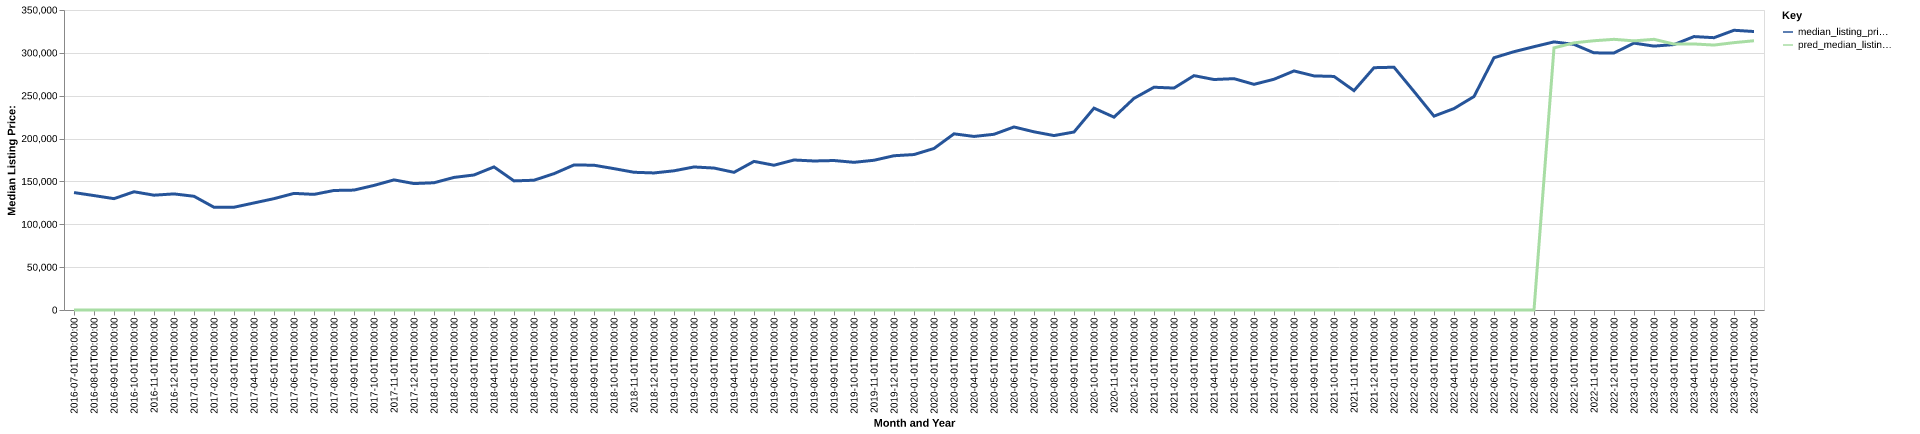

The table this chart was drawn from, first rows:
date, time_idx, median_listing_price, thirty_year_interest_rate_five, month, county_name, active_listing_count, median_days_on_market, pred_median_listing_price, month_year
2016-07-01, 0, 137000, 3.72, 7, nash, nc, 584.0, 62.0, 0, Jul-2016
2016-08-01, 1, 133500, 3.73, 8, nash, nc, 592.0, 85.0, 0, Aug-2016
2016-09-01, 2, 129900, 3.66, 9, nash, nc, 597.0, 98.0, 0, Sep-2016
2016-10-01, 3, 137950, 3.64, 10, nash, nc, 526.0, 100.0, 0, Oct-2016
2016-11-01, 4, 133950, 3.66, 11, nash, nc, 491.0, 118.0, 0, Nov-2016
2016-12-01, 5, 135450, 3.48, 12, nash, nc, 461.0, 134.0, 0, Dec-2016
2017-01-01, 6, 132675, 3.45, 1, nash, nc, 405.0, 142.0, 0, Jan-2017
2017-02-01, 7, 119850, 3.5, 2, nash, nc, 471.0, 145.0, 0, Feb-2017
2017-03-01, 8, 119900, 3.52, 3, nash, nc, 432.0, 114.0, 0, Mar-2017
2017-04-01, 9, 124900, 4.03, 4, nash, nc, 428.0, 83.0, 0, Apr-2017
2017-05-01, 10, 129900, 4.32, 5, nash, nc, 423.0, 78.0, 0, May-2017
2017-06-01, 11, 136050, 4.2, 6, nash, nc, 392.0, 79.0, 0, Jun-2017
2017-07-01, 12, 134900, 4.19, 7, nash, nc, 381.0, 73.0, 0, Jul-2017
2017-08-01, 13, 139450, 4.3, 8, nash, nc, 395.0, 65.0, 0, Aug-2017
2017-09-01, 14, 139900, 4.1, 9, nash, nc, 411.0, 74.0, 0, Sep-2017
2017-10-01, 15, 145350, 4.05, 10, nash, nc, 416.0, 77.0, 0, Oct-2017
2017-11-01, 16, 151800, 3.94, 11, nash, nc, 396.0, 89.0, 0, Nov-2017
2017-12-01, 17, 147500, 4.03, 12, nash, nc, 391.0, 95.0, 0, Dec-2017
2018-01-01, 18, 148450, 3.93, 1, nash, nc, 376.0, 104.0, 0, Jan-2018
2018-02-01, 19, 154670, 3.83, 2, nash, nc, 354.0, 97.0, 0, Feb-2018
2018-03-01, 20, 157525, 3.94, 3, nash, nc, 341.0, 96.0, 0, Mar-2018
2018-04-01, 21, 166925, 3.95, 4, nash, nc, 339.0, 71.0, 0, Apr-2018
2018-05-01, 22, 150625, 3.99, 5, nash, nc, 374.0, 53.0, 0, May-2018
2018-06-01, 23, 151400, 4.15, 6, nash, nc, 378.0, 60.0, 0, Jun-2018
2018-07-01, 24, 159050, 4.4, 7, nash, nc, 350.0, 72.0, 0, Jul-2018
2018-08-01, 25, 169223, 4.46, 8, nash, nc, 340.0, 88.0, 0, Aug-2018
2018-09-01, 26, 168900, 4.58, 9, nash, nc, 329.0, 86.0, 0, Sep-2018
2018-10-01, 27, 164923, 4.66, 10, nash, nc, 317.0, 92.0, 0, Oct-2018
2018-11-01, 28, 160675, 4.62, 11, nash, nc, 315.0, 87.0, 0, Nov-2018
2018-12-01, 29, 159900, 4.54, 12, nash, nc, 298.0, 93.0, 0, Dec-2018
2019-01-01, 30, 162400, 4.6, 1, nash, nc, 291.0, 86.0, 0, Jan-2019
2019-02-01, 31, 166875, 4.72, 2, nash, nc, 297.0, 76.0, 0, Feb-2019
2019-03-01, 32, 165614, 4.9, 3, nash, nc, 290.0, 71.0, 0, Mar-2019
2019-04-01, 33, 160614, 4.94, 4, nash, nc, 285.0, 70.0, 0, Apr-2019
2019-05-01, 34, 173371, 4.75, 5, nash, nc, 276.0, 74.0, 0, May-2019
2019-06-01, 35, 168900, 4.51, 6, nash, nc, 248.0, 75.0, 0, Jun-2019
2019-07-01, 36, 175000, 4.41, 7, nash, nc, 243.0, 75.0, 0, Jul-2019
2019-08-01, 37, 173855, 4.41, 8, nash, nc, 245.0, 71.0, 0, Aug-2019
2019-09-01, 38, 174386, 4.2, 9, nash, nc, 250.0, 67.0, 0, Sep-2019
2019-10-01, 39, 172291, 4.14, 10, nash, nc, 252.0, 65.0, 0, Oct-2019
2019-11-01, 40, 174700, 3.84, 11, nash, nc, 242.0, 75.0, 0, Nov-2019
2019-12-01, 41, 179975, 3.81, 12, nash, nc, 225.0, 83.0, 0, Dec-2019
2020-01-01, 42, 181350, 3.75, 1, nash, nc, 219.0, 94.0, 0, Jan-2020
2020-02-01, 43, 188445, 3.73, 2, nash, nc, 220.0, 83.0, 0, Feb-2020
2020-03-01, 44, 205520, 3.78, 3, nash, nc, 216.0, 63.0, 0, Mar-2020
2020-04-01, 45, 202488, 3.75, 4, nash, nc, 208.0, 67.0, 0, Apr-2020
2020-05-01, 46, 205000, 3.74, 5, nash, nc, 172.0, 73.0, 0, May-2020
2020-06-01, 47, 213530, 3.72, 6, nash, nc, 137.0, 79.0, 0, Jun-2020
2020-07-01, 48, 207883, 3.49, 7, nash, nc, 124.0, 65.0, 0, Jul-2020
2020-08-01, 49, 203500, 3.65, 8, nash, nc, 110.0, 61.0, 0, Aug-2020
2020-09-01, 50, 207650, 3.33, 9, nash, nc, 102.0, 54.0, 0, Sep-2020
2020-10-01, 51, 235500, 3.28, 10, nash, nc, 116.0, 44.0, 0, Oct-2020
2020-11-01, 52, 224975, 3.21, 11, nash, nc, 115.0, 48.0, 0, Nov-2020
2020-12-01, 53, 246900, 3.07, 12, nash, nc, 121.0, 64.0, 0, Dec-2020
2021-01-01, 54, 259900, 2.99, 1, nash, nc, 111.0, 64.0, 0, Jan-2021
2021-02-01, 55, 258925, 2.93, 2, nash, nc, 94.0, 41.0, 0, Feb-2021
2021-03-01, 56, 273425, 2.88, 3, nash, nc, 80.0, 44.0, 0, Mar-2021
2021-04-01, 57, 268898, 2.84, 4, nash, nc, 79.0, 37.0, 0, Apr-2021
2021-05-01, 58, 269900, 2.71, 5, nash, nc, 79.0, 36.0, 0, May-2021
2021-06-01, 59, 263278, 2.79, 6, nash, nc, 103.0, 33.0, 0, Jun-2021
... 25 more rows
